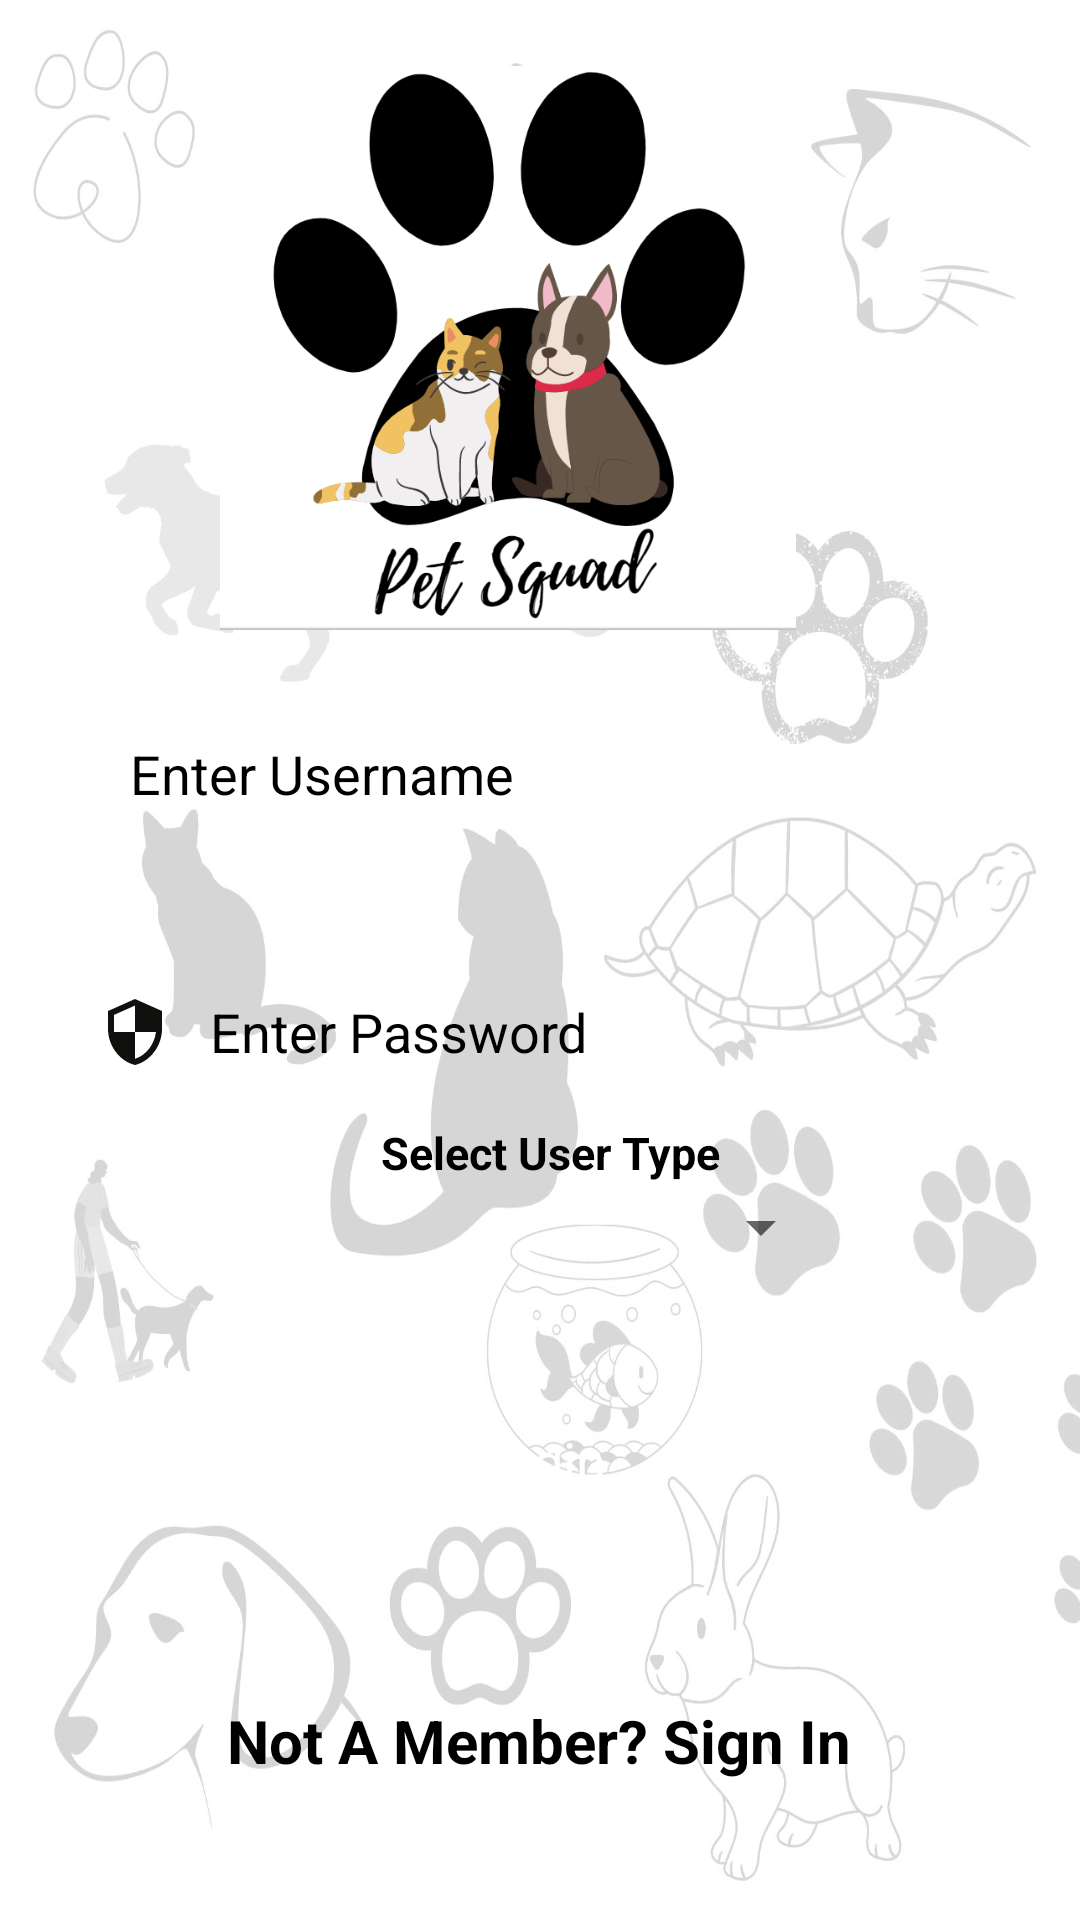

This screen was rendered from an Android layout file. Write that file and the resources it references.
<!-- AndroidManifest.xml: application theme Theme.Petsquad -->
<!-- res/layout/activity_login.xml -->
<?xml version="1.0" encoding="utf-8"?>
<androidx.constraintlayout.widget.ConstraintLayout xmlns:android="http://schemas.android.com/apk/res/android"
    xmlns:app="http://schemas.android.com/apk/res-auto"
    xmlns:tools="http://schemas.android.com/tools"
    android:layout_width="match_parent"
    android:layout_height="match_parent"
    android:background="@drawable/doodlee"
    tools:context=".LoginActivity">

    <EditText
        android:id="@+id/loginusername"
        android:layout_width="304dp"
        android:layout_height="56dp"
        android:layout_marginTop="20dp"
        android:background="@drawable/input_bg"
        android:drawableLeft="@drawable/ic_baseline_person"
        android:ems="10"
        android:hint="   Enter Username"
        android:inputType="text"
        android:textColor="@color/black"
        android:textColorHint="@color/black"
        app:layout_constraintEnd_toEndOf="parent"
        app:layout_constraintHorizontal_bias="0.542"
        app:layout_constraintStart_toStartOf="parent"
        app:layout_constraintTop_toBottomOf="@+id/imageView5" />

    <EditText
        android:id="@+id/loginpassword"
        android:layout_width="299dp"
        android:layout_height="60dp"
        android:layout_marginTop="28dp"
        android:background="@drawable/input_bg"
        android:drawableLeft="@drawable/ic_baseline_security_24"
        android:ems="10"
        android:hint="   Enter Password"
        android:inputType="textPassword"
        android:textColor="@color/black"
        android:textColorHint="@color/black"
        app:layout_constraintEnd_toEndOf="@+id/loginusername"
        app:layout_constraintHorizontal_bias="0.517"
        app:layout_constraintStart_toStartOf="@+id/loginusername"
        app:layout_constraintTop_toBottomOf="@+id/loginusername" />

    <Button
        android:id="@+id/loginbutton"
        android:layout_width="230dp"
        android:layout_height="66dp"
        android:layout_marginBottom="120dp"
        android:background="@drawable/input_bg"
        android:backgroundTint="@color/teal_700"
        android:shadowColor="#F6F5F5"
        android:text="Login"
        android:textAllCaps="false"
        android:textAppearance="@style/TextAppearance.AppCompat.Medium"
        android:textColor="#fff"
        app:layout_constraintBottom_toBottomOf="parent"
        app:layout_constraintEnd_toEndOf="parent"
        app:layout_constraintHorizontal_bias="0.497"
        app:layout_constraintStart_toStartOf="parent" />

    <ImageView
        android:id="@+id/imageView5"
        android:layout_width="224dp"
        android:layout_height="188dp"
        android:layout_marginTop="51dp"
        android:layout_marginBottom="164dp"
        app:layout_constraintBottom_toTopOf="@+id/textView"
        app:layout_constraintEnd_toEndOf="parent"
        app:layout_constraintHorizontal_bias="0.422"
        app:layout_constraintStart_toStartOf="parent"
        app:layout_constraintTop_toTopOf="parent"
        app:layout_constraintVertical_bias="0.102"
        app:srcCompat="@drawable/logo" />

    <Spinner
        android:id="@+id/spinner"
        android:layout_width="195dp"
        android:layout_height="50dp"
        android:layout_marginBottom="20dp"
        android:textColor="@color/black"
        app:layout_constraintBottom_toTopOf="@+id/loginbutton"
        app:layout_constraintEnd_toEndOf="@+id/loginbutton"
        app:layout_constraintHorizontal_bias="0.514"
        app:layout_constraintStart_toStartOf="@+id/loginbutton"
        tools:ignore="MissingConstraints" />

    <TextView
        android:id="@+id/textView"
        android:layout_width="120dp"
        android:layout_height="20dp"
        android:layout_marginStart="4dp"
        android:layout_marginBottom="19dp"
        android:text="Select User Type"
        android:textColor="@color/black"
        android:textSize="15dp"
        android:textStyle="bold"
        app:layout_constraintBottom_toTopOf="@+id/spinner"
        app:layout_constraintEnd_toEndOf="@+id/loginpassword"
        app:layout_constraintHorizontal_bias="0.514"
        app:layout_constraintStart_toStartOf="@+id/loginpassword"
        app:layout_constraintTop_toBottomOf="@+id/imageView5" />

    <TextView
        android:id="@+id/txtSingIn"
        android:layout_width="wrap_content"
        android:layout_height="wrap_content"
        android:text="Not A Member? Sign In"
        android:textColor="@color/black"
        android:textSize="20dp"
        android:textStyle="bold"
        app:layout_constraintBottom_toBottomOf="parent"
        app:layout_constraintEnd_toEndOf="@+id/loginbutton"
        app:layout_constraintStart_toStartOf="@+id/loginbutton"
        app:layout_constraintTop_toBottomOf="@+id/loginbutton"
        tools:ignore="MissingConstraints" />

</androidx.constraintlayout.widget.ConstraintLayout>
<!-- resources referenced by this layout -->
<resources>
  <color name="black">#FF000000</color>
  <color name="teal_700">#FF018786</color>
  <!-- drawable doodlee: jpg bitmap (drawable, 123093 bytes) -->
  <!-- drawable ic_baseline_security_24 (drawable) -->
  <vector android:height="24dp" android:tint="#10100E"
      android:viewportHeight="24" android:viewportWidth="24"
      android:width="24dp" xmlns:android="http://schemas.android.com/apk/res/android">
      <path android:fillColor="@android:color/white" android:pathData="M12,1L3,5v6c0,5.55 3.84,10.74 9,12 5.16,-1.26 9,-6.45 9,-12L21,5l-9,-4zM12,11.99h7c-0.53,4.12 -3.28,7.79 -7,8.94L12,12L5,12L5,6.3l7,-3.11v8.8z"/>
  </vector>
  <!-- drawable logo: png bitmap (drawable, 56638 bytes) -->
  <style name="Theme.Petsquad" parent="Theme.MaterialComponents.DayNight.DarkActionBar">
          
          <item name="colorPrimary">@color/purple_500</item>
          <item name="colorPrimaryVariant">@color/purple_700</item>
          <item name="colorOnPrimary">@color/white</item>
          
          <item name="colorSecondary">@color/teal_200</item>
          <item name="colorSecondaryVariant">@color/teal_700</item>
          <item name="colorOnSecondary">@color/black</item>
          
          <item name="android:statusBarColor" tools:targetApi="l">?attr/colorPrimaryVariant</item>
          
      </style>
  <color name="purple_500">#FF6200EE</color>
  <color name="purple_700">#FF3700B3</color>
  <color name="white">#FFFFFFFF</color>
  <color name="teal_200">#FF03DAC5</color>
</resources>
